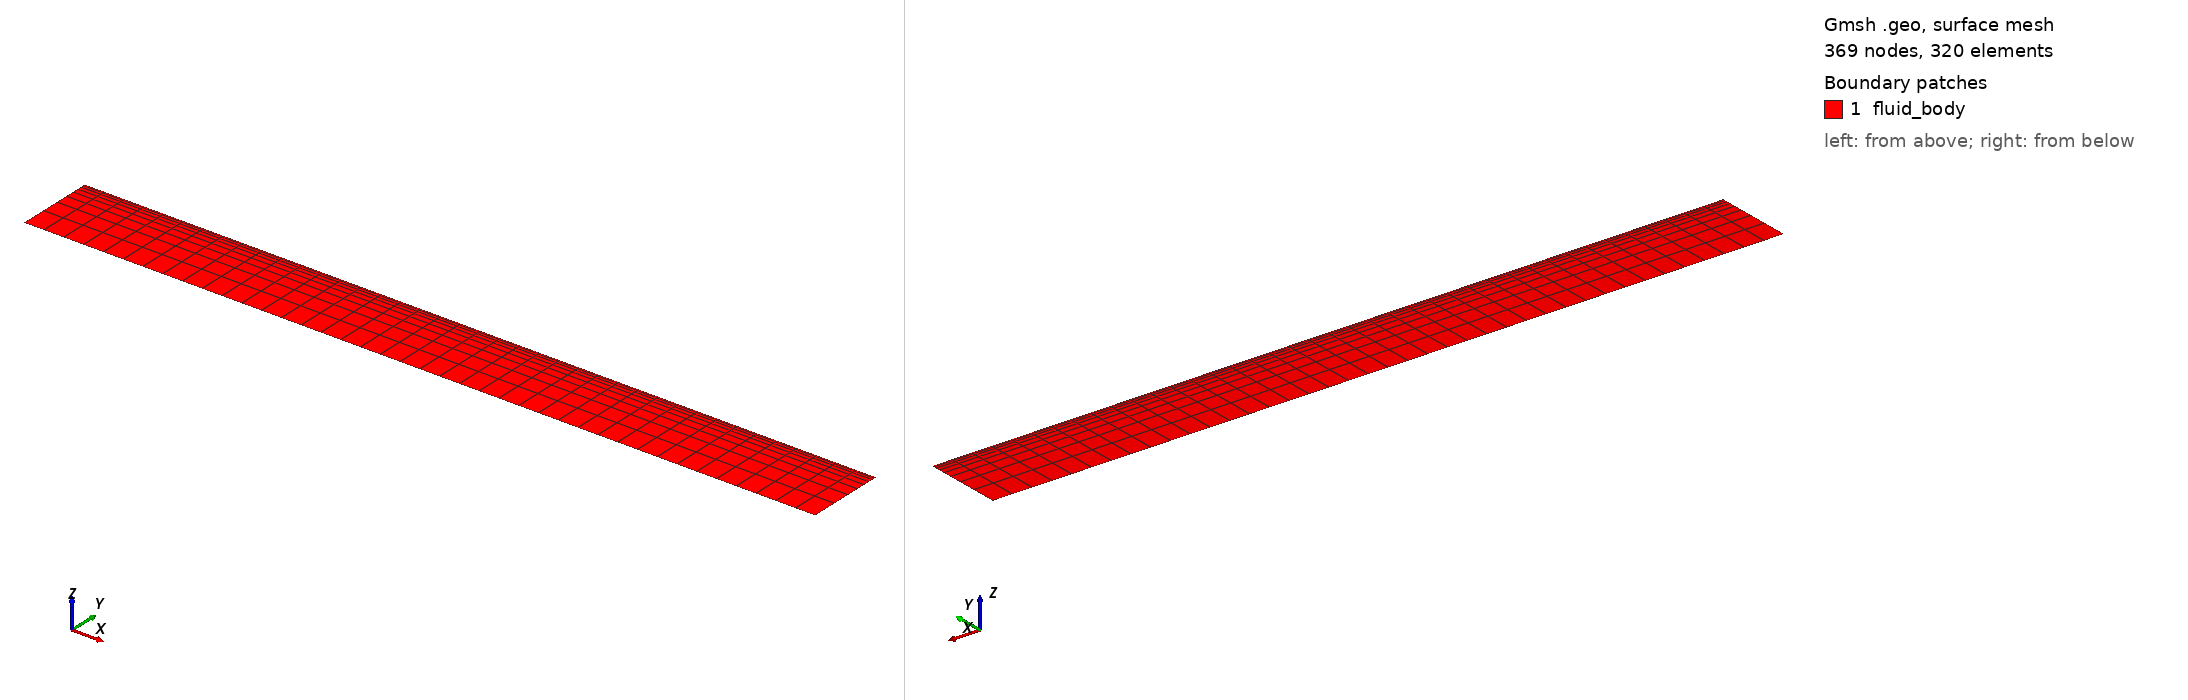

Gmsh geometry script, surface-meshed: 369 nodes, 320 surface elements. Boundary patches (legend numbers): 1 fluid_body. Left view from above one corner, right view from below the opposite corner. Legend entries are the model's physical surfaces. The drawing asked Gmsh for element sizes between 1% and 20% of the model's largest extent; the script's own settings can give other sizes.

=== fluid.geo (drawn) ===
//Kattmann, 04.05.2018, Channel with blocks on top and bottom
//-------------------------------------------------------------------------------------//
//Geometric inputs
block_height = 0.2e-3;
block_length = 0.5e-3;
channel_height = 0.2e-3;
channel_length = block_length*3 + (block_length/2)*2;

//Mesh inputs
gridsize = 0.0001;

Nx_block = 11; // must be odd
Ny_block = 9;
Ry_block = 1.3;

Nx_channel = 3*Nx_block + 2*((Nx_block-1)/2-1);
Ny_channel = 9;
Ry_channel = 0.7;

//Each zone is completely self-sufficient (i.e. points, lines, etc.)
//-------------------------------------------------------------------------------------//
//Fluid zone, channel
Point(51) = {0, 0, 0, gridsize};
Point(52) = {0, channel_height, 0, gridsize};
Point(53) = {channel_length, channel_height, 0, gridsize};
Point(54) = {channel_length,0 , 0, gridsize};
Point(55) = {block_length, channel_height, 0, gridsize};
Point(56) = {block_length*3/2, channel_height, 0, gridsize};
Point(57) = {block_length*5/2, channel_height, 0, gridsize};
Point(58) = {block_length*3, channel_height, 0, gridsize};
Point(59) = {block_length, 0, 0, gridsize};
Point(60) = {block_length*3/2, 0, 0, gridsize};
Point(61) = {block_length*5/2, 0, 0, gridsize};
Point(62) = {block_length*3, 0, 0, gridsize};

//inlet and outlet
Line(51) = {51,52};
Line(53) = {53,54};
//fluid top
Line(55) = {52,55};
Line(56) = {55,56};
Line(57) = {56,57};
Line(58) = {57,58};
Line(59) = {58,53};
//fluid borrom
Line(60) = {54,62};
Line(61) = {62,61};
Line(62) = {61,60};
Line(63) = {60,59};
Line(64) = {59,51};
//in the domain
Line(65) = {59,55};
Line(66) = {60,56};
Line(67) = {61,57};
Line(68) = {62,58};

Line Loop(51) = {51,55,-65,64};
Line Loop(52) = {65,56,-66,63};
Line Loop(53) = {66,57,-67,62};
Line Loop(54) = {67,58,-68,61};
Line Loop(55) = {68,59,53,60};
Plane Surface(51) = {51};
Plane Surface(52) = {52};
Plane Surface(53) = {53};
Plane Surface(54) = {54};
Plane Surface(55) = {55};

//make structured channel
Transfinite Line{51,65,-53,65,66,67,68,-53} = Ny_channel Using Progression Ry_channel;
Transfinite Line{55,-64,57,59,-62,-60} = Nx_block;
Transfinite Line{56,58,-63,-61} = (Nx_block+1)/2;
Transfinite Surface{51};
Transfinite Surface{52};
Transfinite Surface{53};
Transfinite Surface{54};
Transfinite Surface{55};
Recombine Surface{51};
Recombine Surface{52};
Recombine Surface{53};
Recombine Surface{54};
Recombine Surface{55};

//Physical Groups
Physical Line("inlet") = {51};
Physical Line("outlet") = {53};
Physical Line("fluid_bottom") = {64,63,62,61,60};
Physical Line("fluid_top_walls") = {56,58};
Physical Line("fluid_top_block1") = {55};
Physical Line("fluid_top_block2") = {57};
Physical Line("fluid_top_block3") = {59};
Physical Surface("fluid_body") = {51,52,53,54,55};
